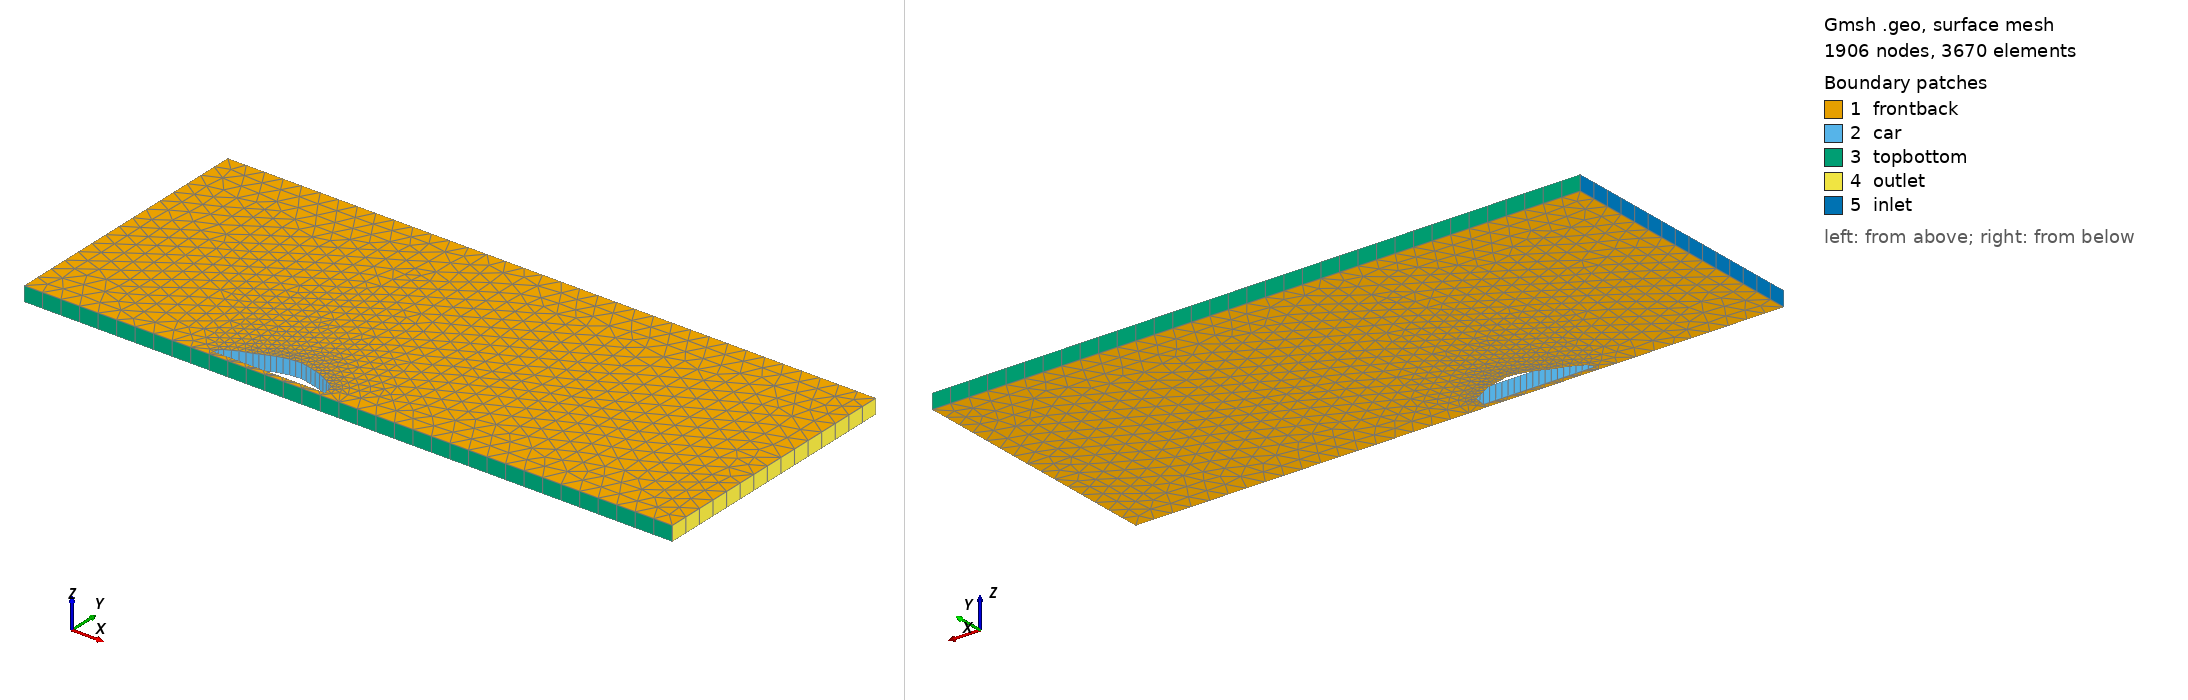

Gmsh geometry script, surface-meshed: 1906 nodes, 3670 surface elements. Boundary patches (legend numbers): 1 frontback, 2 car, 3 topbottom, 4 outlet, 5 inlet. Left view from above one corner, right view from below the opposite corner. Legend entries are the model's physical surfaces. The drawing asked Gmsh for element sizes between 1% and 20% of the model's largest extent; the script's own settings can give other sizes.

=== lambo_long.geo (drawn) ===
car_lc = 0.005;
Point(1000) = { 0.00000000, 0.00000000, 0.00000000, car_lc};
 Point(1001) = { 0.06000000, 0.25000000, 0.00000000, car_lc};
 Point(1002) = { 0.24000000, 0.40000000, 0.00000000, car_lc};
 Point(1003) = { 0.84000000, 0.70000000, 0.00000000, car_lc};
 Point(1004) = { 1.44000000, 0.90000000, 0.00000000, car_lc};
 Point(1005) = { 1.92000000, 1.10000000, 0.00000000, car_lc};
 Point(1006) = { 2.40000000, 1.30000000, 0.00000000, car_lc};
 Point(1007) = { 3.00000000, 1.45000000, 0.00000000, car_lc};
 Point(1008) = { 3.60000000, 1.50000000, 0.00000000, car_lc};
 Point(1009) = { 4.20000000, 1.37000000, 0.00000000, car_lc};
 Point(1010) = { 4.80000000, 1.20000000, 0.00000000, car_lc};
 Point(1011) = { 5.40000000, 0.90000000, 0.00000000, car_lc};
 Point(1012) = { 5.90400000, 0.60000000, 0.00000000, car_lc};
 Point(1013) = { 6.00000000, 0.00000000, 0.00000000, car_lc};

top = 14.0;
left = -10.0;
right = 25.0;
bottom = -0.3;

Point(1020) = {left, top, 0, 1.0};
Point(1021) = {left, bottom, 0, 1.0};
Point(1022) = {right, top, 0, 1.0};
Point(1023) = {right, bottom, 0, 1.0};

Line(1) = {1000, 1001};
Line(2) = {1001, 1002};
Line(3) = {1002, 1003};
Line(4) = {1003, 1004};
Line(5) = {1004, 1005};
Line(6) = {1005, 1006};
Line(7) = {1006, 1007};
Line(8) = {1007, 1008};
Line(9) = {1008, 1009};
Line(10) = {1009, 1010};
Line(11) = {1010, 1011};
Line(12) = {1011, 1012};
Line(13) = {1012, 1013};
Line(14) = {1013, 1000};

Line(20) = {1021, 1020};
Line(21) = {1020, 1022};
Line(22) = {1022, 1023};
Line(23) = {1023, 1021};

Line Loop(1) = {1,2,3,4,5,6,7,8, 9, 10, 11, 12, 13, 14};
Line Loop(2) = {20,21,22,23};

Plane Surface(3) = {1, 2};

Extrude {0,0,0.8} {
	Surface{3};
	Layers{1};
	Recombine;
}

Physical Surface("car") = {46, 50, 54, 58, 62, 66, 70, 74, 78, 82, 86, 90, 94, 98};
Physical Surface("inlet") = {114};
Physical Surface("outlet") = {106};
Physical Surface("frontback") = {115, 3};
Physical Surface("topbottom") = {102, 110};
Physical Volume("internal") = {1};
